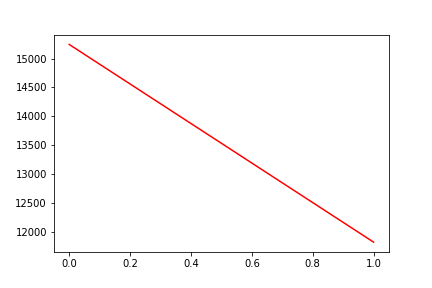

The file beside this chart, header and first rows:
, date, assets
0, 0, 15243
1, 20190628, 11826
